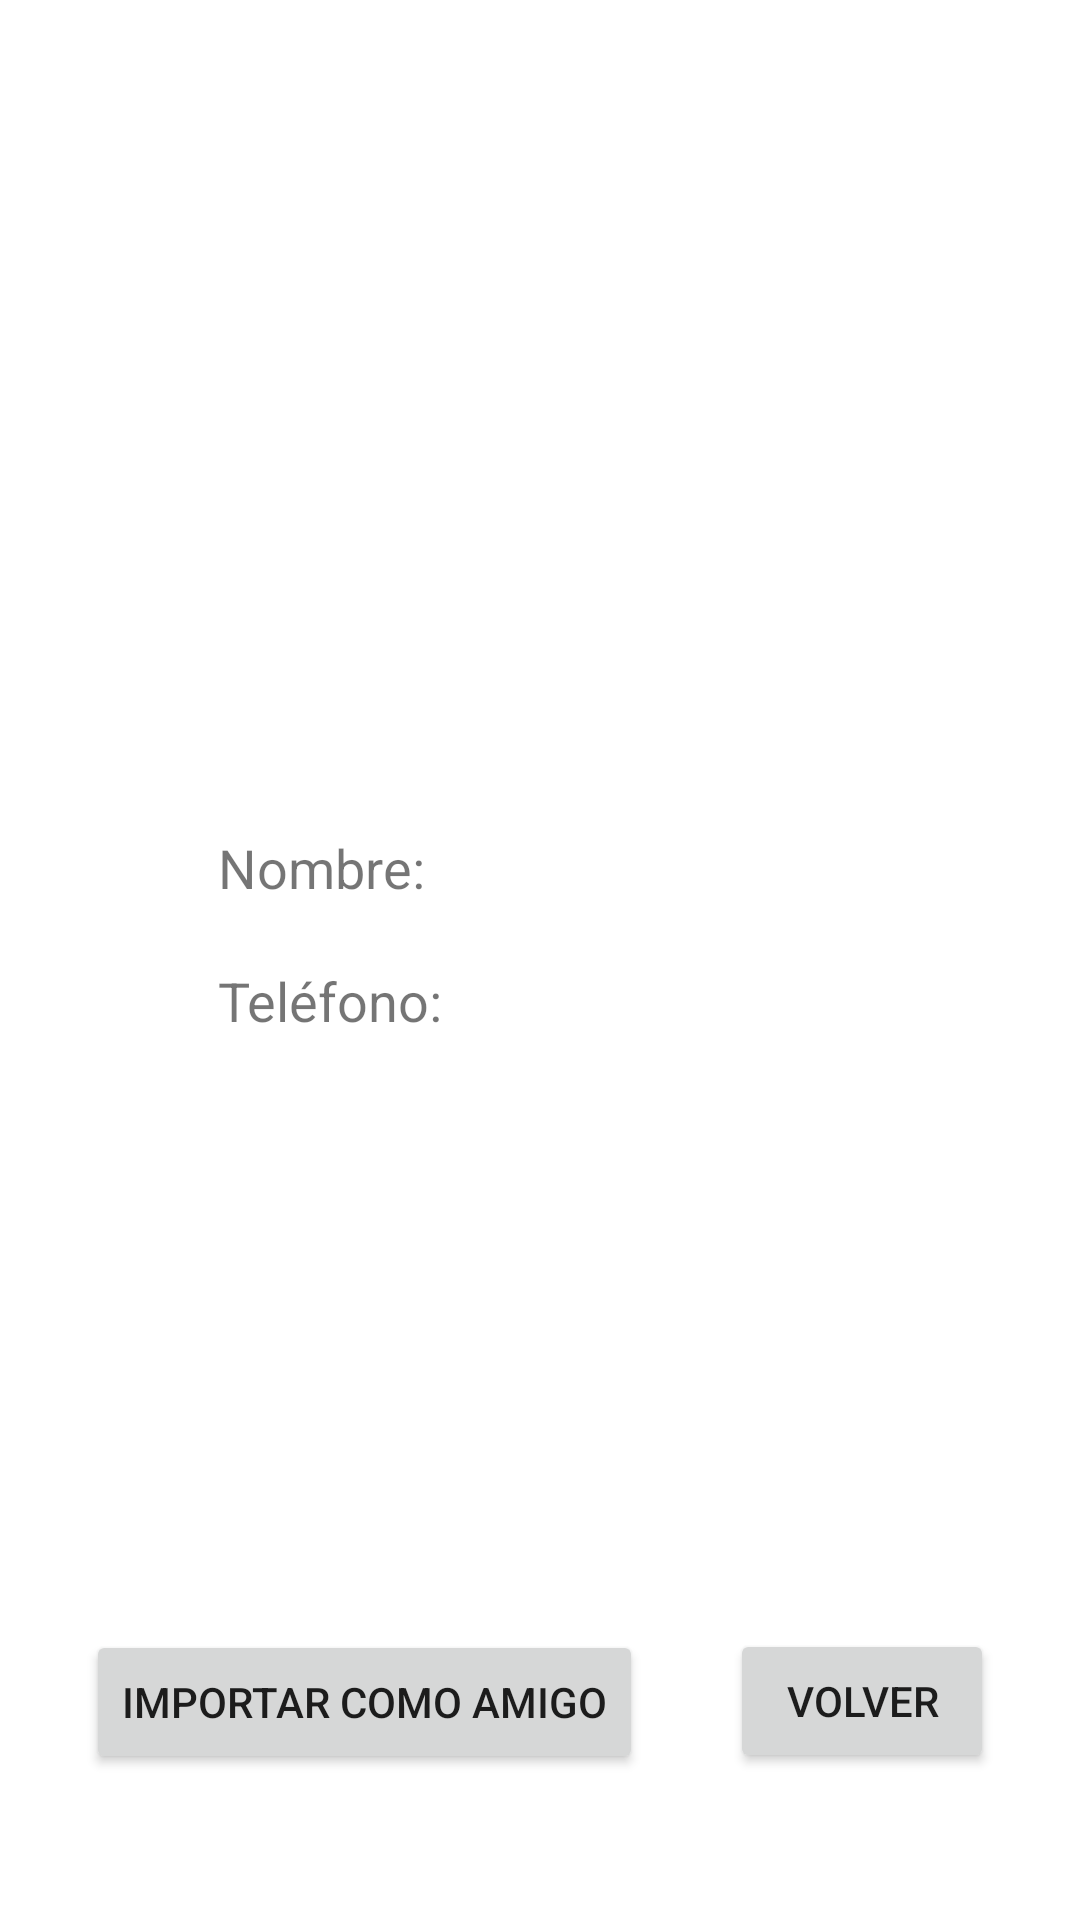

Layout XML and referenced resources for this Android screen:
<!-- AndroidManifest.xml: application theme Theme.ListaAmigos -->
<!-- res/layout/fg_contacto_info.xml -->
<androidx.constraintlayout.widget.ConstraintLayout
    xmlns:android="http://schemas.android.com/apk/res/android"
    xmlns:app="http://schemas.android.com/apk/res-auto"
    xmlns:tools="http://schemas.android.com/tools"
    android:layout_width="match_parent"
    android:layout_height="match_parent"
    app:layout_constraintBottom_toBottomOf="parent"
    app:layout_constraintStart_toStartOf="parent"
    tools:context=".view.ContactoInfo">

    <TextView
        android:id="@+id/tvNombreContacto"
        android:layout_width="wrap_content"
        android:layout_height="wrap_content"
        android:layout_marginStart="24dp"
        android:textSize="18sp"
        app:layout_constraintBaseline_toBaselineOf="@+id/textView2"
        app:layout_constraintStart_toEndOf="@+id/textView2"
        tools:text="nombre del contacto" />

    <TextView
        android:id="@+id/tvTlfContacto"
        android:layout_width="wrap_content"
        android:layout_height="wrap_content"
        android:layout_marginStart="4dp"
        android:textSize="18sp"
        app:layout_constraintBaseline_toBaselineOf="@+id/textView6"
        app:layout_constraintStart_toStartOf="@+id/tvNombreContacto"
        tools:text="teléfono" />

    <TextView
        android:id="@+id/textView2"
        android:layout_width="wrap_content"
        android:layout_height="wrap_content"
        android:text="@string/nombre"
        android:textSize="18sp"
        app:layout_constraintBottom_toBottomOf="parent"
        app:layout_constraintEnd_toEndOf="parent"
        app:layout_constraintHorizontal_bias="0.25"
        app:layout_constraintStart_toStartOf="parent"
        app:layout_constraintTop_toTopOf="parent"
        app:layout_constraintVertical_bias="0.45" />

    <TextView
        android:id="@+id/textView6"
        android:layout_width="wrap_content"
        android:layout_height="wrap_content"
        android:layout_marginTop="20dp"
        android:text="@string/tlf"
        android:textSize="18sp"
        app:layout_constraintStart_toStartOf="@+id/textView2"
        app:layout_constraintTop_toBottomOf="@+id/textView2" />

    <Button
        android:id="@+id/btImporta"
        android:layout_width="wrap_content"
        android:layout_height="wrap_content"
        android:text="@string/importar"
        app:layout_constraintBottom_toBottomOf="parent"
        app:layout_constraintEnd_toStartOf="@+id/btVolver"
        app:layout_constraintHorizontal_bias="0.5"
        app:layout_constraintStart_toStartOf="parent"
        app:layout_constraintTop_toTopOf="parent"
        app:layout_constraintVertical_bias="0.918" />

    <Button
        android:id="@+id/btVolver"
        android:layout_width="wrap_content"
        android:layout_height="wrap_content"
        android:text="@string/volver"
        app:layout_constraintBottom_toBottomOf="parent"
        app:layout_constraintEnd_toEndOf="parent"
        app:layout_constraintHorizontal_bias="0.5"
        app:layout_constraintStart_toEndOf="@+id/btImporta"
        app:layout_constraintTop_toTopOf="parent"
        app:layout_constraintVertical_bias="0.917" />

    <ImageView
        android:id="@+id/imageView5"
        android:layout_width="wrap_content"
        android:layout_height="wrap_content"
        android:src="@drawable/contactoimg"
        app:layout_constraintBottom_toTopOf="@+id/textView2"
        app:layout_constraintEnd_toEndOf="parent"
        app:layout_constraintHorizontal_bias="0.48"
        app:layout_constraintStart_toStartOf="parent"
        app:layout_constraintTop_toTopOf="parent" />
</androidx.constraintlayout.widget.ConstraintLayout>
<!-- resources referenced by this layout -->
<resources>
  <string name="importar">Importar como amigo</string>
  <string name="nombre">Nombre:</string>
  <string name="tlf">Teléfono:</string>
  <string name="volver">Volver</string>
  <style name="Theme.ListaAmigos" parent="Theme.MaterialComponents.DayNight.DarkActionBar">
          
          <item name="colorPrimary">@color/purple_500</item>
          <item name="colorPrimaryVariant">@color/purple_700</item>
          <item name="colorOnPrimary">@color/white</item>
          
          <item name="colorSecondary">@color/teal_200</item>
          <item name="colorSecondaryVariant">@color/teal_700</item>
          <item name="colorOnSecondary">@color/black</item>
          
          <item name="android:statusBarColor" tools:targetApi="l">?attr/colorPrimaryVariant</item>
          
      </style>
  <!-- not gathered from this repository: default colours our renderer supplied (Android Studio template values) -->
  <color name="purple_500">#FF6200EE</color>
  <color name="purple_700">#FF3700B3</color>
  <color name="teal_200">#FF03DAC5</color>
  <color name="teal_700">#FF018786</color>
  <color name="black">#FF000000</color>
  <color name="white">#FFFFFFFF</color>
</resources>
